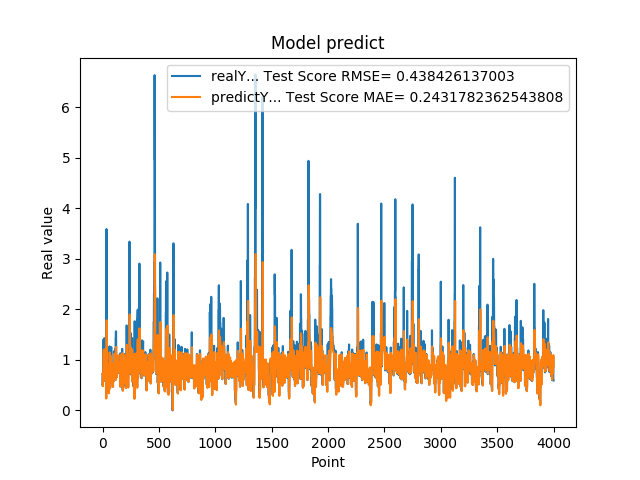

The table this chart was drawn from, first rows:
7.216640114779999671e-01, 7.289633469016831846e-01
4.849449992179999946e-01, 7.323996320411290117e-01
4.849449992179999946e-01, 6.222318881355788367e-01
6.598609685899999855e-01, 4.806106275332320266e-01
6.598609685899999855e-01, 5.716595659526060302e-01
6.598609685899999855e-01, 6.695906989512393492e-01
1.064264059070000101e+00, 6.695906989512393492e-01
1.064264059070000101e+00, 8.585421273414813870e-01
1.405602574350000022e+00, 1.094248562196348029e+00
1.405602574350000022e+00, 1.113037857375998252e+00
1.405602574350000022e+00, 1.200306215068412730e+00
8.296080231669999971e-01, 1.200306215068412730e+00
8.296080231669999971e-01, 1.081981353435260695e+00
5.991539955139999485e-01, 8.530974439219520811e-01
5.991539955139999485e-01, 7.388449678897641704e-01
5.991539955139999485e-01, 6.039940472301191798e-01
1.428635239600000162e+00, 6.039940472301191798e-01
1.428635239600000162e+00, 9.514123062074300030e-01
8.065109848980001050e-01, 1.208578890701220043e+00
8.065109848980001050e-01, 1.081243007040737281e+00
8.123859763150000912e-01, 8.281161308088037520e-01
6.876540184020000224e-01, 8.310399036404969575e-01
6.876540184020000224e-01, 7.720347711259379908e-01
5.833169817919999778e-01, 6.996263008135855666e-01
5.833169817919999778e-01, 6.479972326303725660e-01
5.833169817919999778e-01, 5.868830966580760311e-01
5.949760079379999844e-01, 5.868830966580760311e-01
5.949760079379999844e-01, 5.927532866098398356e-01
7.861356735230000670e-01, 5.994799190870547800e-01
7.861356735230000670e-01, 6.965782656730071798e-01
7.907977104189999329e-01, 8.060828970150987205e-01
2.572369873520000128e-01, 8.084068333654883531e-01
2.572369873520000128e-01, 5.774124315723158096e-01
1.794924020770000128e+00, 2.346801754544679819e-01
1.794924020770000128e+00, 9.770344699504922570e-01
3.589848041530000256e+00, 1.340348177936212526e+00
8.961080312729998720e-01, 1.673266650068413908e+00
8.961080312729998720e-01, 1.784483246905340659e+00
7.979059815410000089e-01, 9.250671105505551273e-01
8.023769855500000325e-01, 8.752315791037518222e-01
8.023769855500000325e-01, 8.210374636024411199e-01
5.662040114399999879e-01, 8.236454533016119850e-01
5.662040114399999879e-01, 7.074997084975450656e-01
5.163450241089999615e-01, 5.683942368196830408e-01
5.163450241089999615e-01, 5.436148882366862445e-01
5.163450241089999615e-01, 5.145302881107556292e-01
6.402639746670000243e-01, 5.145302881107556292e-01
6.402639746670000243e-01, 5.783274609656636756e-01
8.763459920880000142e-01, 6.484140572081460441e-01
8.763459920880000142e-01, 7.660127501213587209e-01
8.871459960940000222e-01, 9.036705330901891875e-01
8.570416569709999877e-01, 9.089971708564054120e-01
8.570416569709999877e-01, 9.003030445910439328e-01
3.526079952719999855e-01, 8.827778098193612699e-01
3.526079952719999855e-01, 6.506458821030720596e-01
3.526079952719999855e-01, 3.376734949074715053e-01
6.394290328030000081e-01, 3.376734949074715053e-01
6.394290328030000081e-01, 4.939065180652512099e-01
4.273239970209999905e-01, 6.475118403491638697e-01
4.273239970209999905e-01, 5.463433953245913077e-01
4.273239970209999905e-01, 4.183706290412393947e-01
... 3,939 more rows
